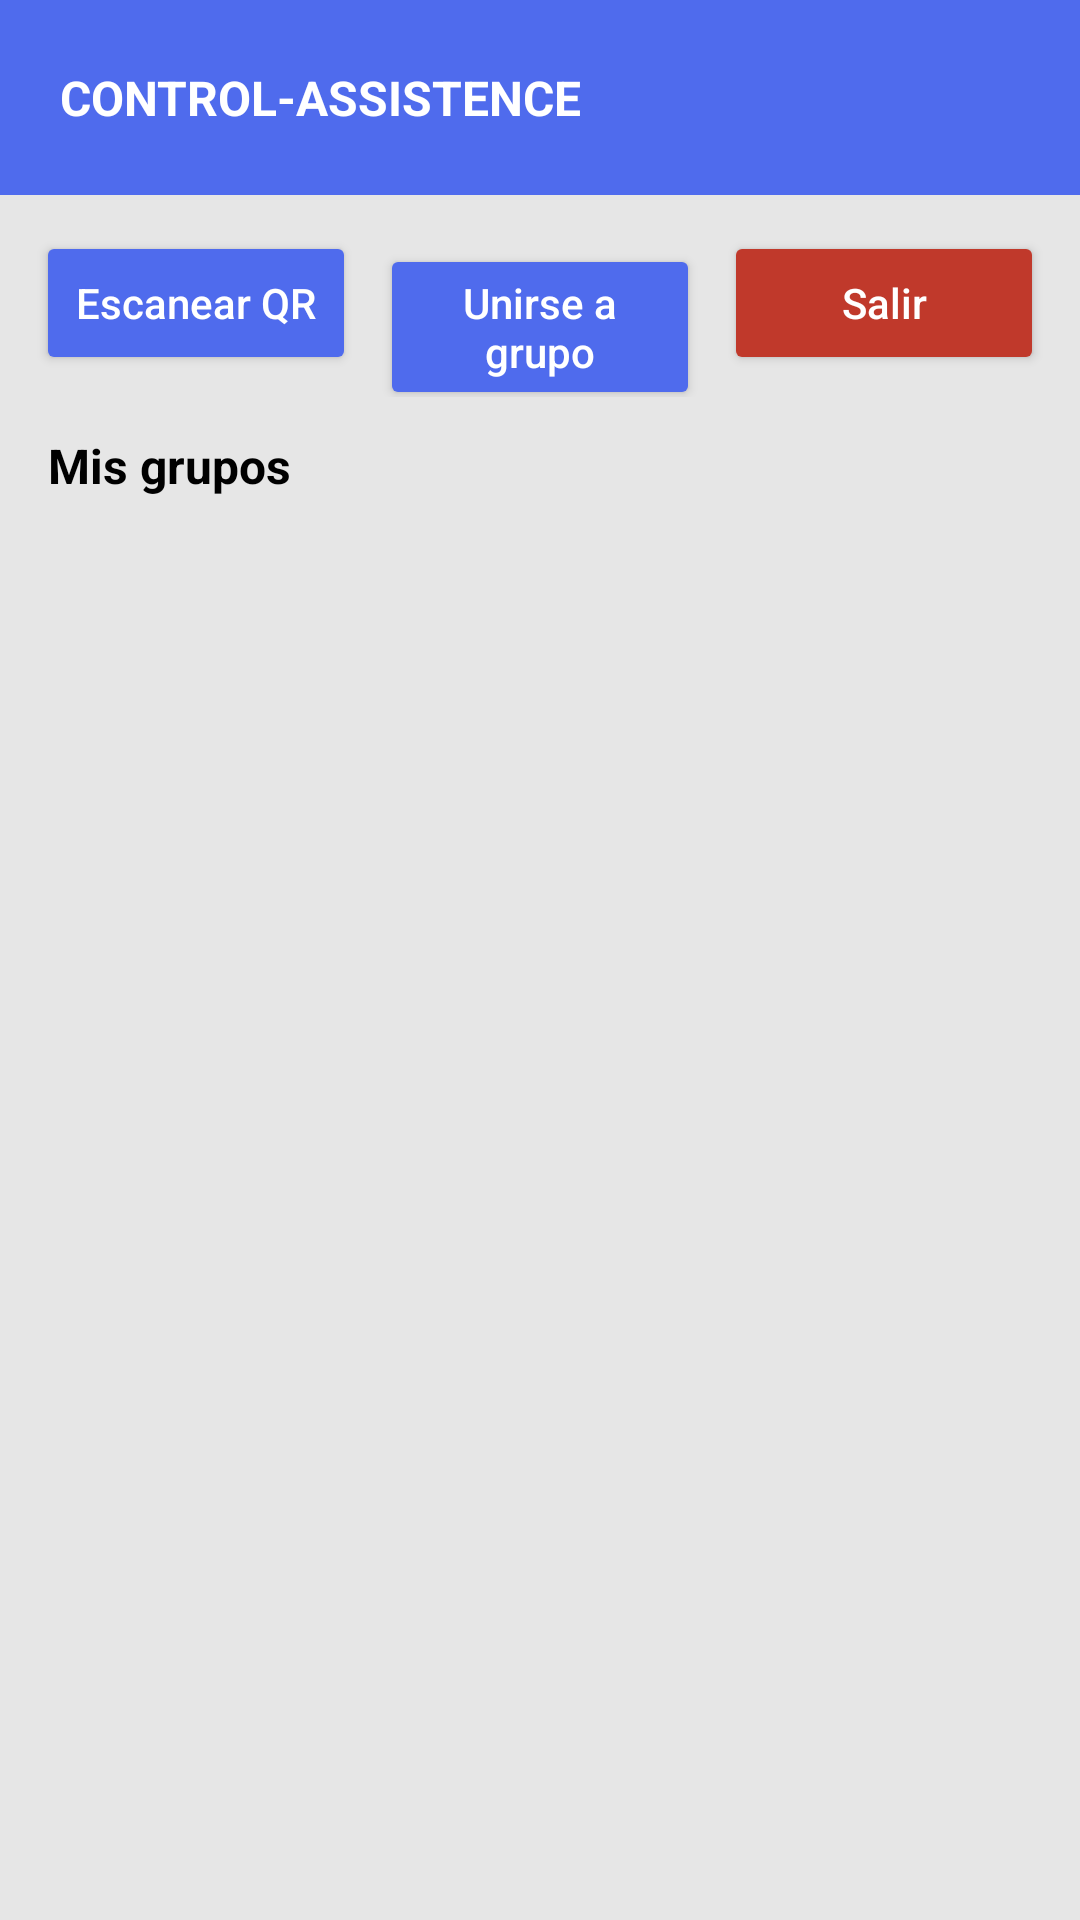

Write the Android layout XML for this screen, with the resource values it uses.
<!-- AndroidManifest.xml: activity theme Theme.AppCompat.Light.NoActionBar -->
<!-- res/layout/activity_alumno_main.xml -->
<?xml version="1.0" encoding="utf-8"?>
<LinearLayout xmlns:android="http://schemas.android.com/apk/res/android"
    android:layout_width="match_parent"
    android:layout_height="match_parent"
    android:orientation="vertical"
    android:background="@color/backgroundGray">

    <RelativeLayout
        android:layout_width="match_parent"
        android:layout_height="65dp"
        android:background="@color/primaryBlue"
        android:paddingStart="20dp"
        android:paddingEnd="20dp">

        <TextView
            android:layout_width="wrap_content"
            android:layout_height="wrap_content"
            android:text="CONTROL-ASSISTENCE"
            android:textColor="@android:color/white"
            android:textSize="16sp"
            android:textStyle="bold"
            android:layout_centerVertical="true"/>
    </RelativeLayout>

    <TextView
        android:id="@+id/tvEstadoSolicitud"
        android:layout_width="match_parent"
        android:layout_height="wrap_content"
        android:textSize="13sp"
        android:gravity="center"
        android:padding="10dp"
        android:visibility="gone"/>

    <LinearLayout
        android:layout_width="match_parent"
        android:layout_height="wrap_content"
        android:orientation="horizontal"
        android:padding="12dp">

        <Button
            android:id="@+id/btnEscanearQR"
            android:layout_width="0dp"
            android:layout_height="wrap_content"
            android:layout_weight="1"
            android:text="Escanear QR"
            android:backgroundTint="@color/primaryBlue"
            android:textColor="@android:color/white"
            android:textAllCaps="false"
            android:layout_marginEnd="4dp"/>

        <Button
            android:id="@+id/btnUnirseGrupo"
            android:layout_width="0dp"
            android:layout_height="wrap_content"
            android:layout_weight="1"
            android:text="Unirse a grupo"
            android:backgroundTint="@color/primaryBlue"
            android:textColor="@android:color/white"
            android:textAllCaps="false"
            android:layout_marginStart="4dp"
            android:layout_marginEnd="4dp"/>

        <Button
            android:id="@+id/btnCerrarSesionAlumno"
            android:layout_width="0dp"
            android:layout_height="wrap_content"
            android:layout_weight="1"
            android:text="Salir"
            android:backgroundTint="#C0392B"
            android:textColor="@android:color/white"
            android:textAllCaps="false"
            android:layout_marginStart="4dp"/>

    </LinearLayout>

    <TextView
        android:layout_width="match_parent"
        android:layout_height="wrap_content"
        android:text="Mis grupos"
        android:textSize="16sp"
        android:textStyle="bold"
        android:textColor="#000000"
        android:paddingStart="16dp"
        android:paddingBottom="8dp"/>

    <TextView
        android:id="@+id/tvSinGruposAlumno"
        android:layout_width="match_parent"
        android:layout_height="wrap_content"
        android:text="No estás en ningún grupo aún."
        android:textColor="#000000"
        android:gravity="center"
        android:padding="32dp"
        android:visibility="gone"/>

    <androidx.recyclerview.widget.RecyclerView
        android:id="@+id/recyclerGruposAlumno"
        android:layout_width="match_parent"
        android:layout_height="match_parent"
        android:padding="16dp"/>

</LinearLayout>
<!-- resources referenced by this layout -->
<resources>
  <color name="backgroundGray">#E6E6E6</color>
  <color name="primaryBlue">#4F6BED</color>
</resources>
